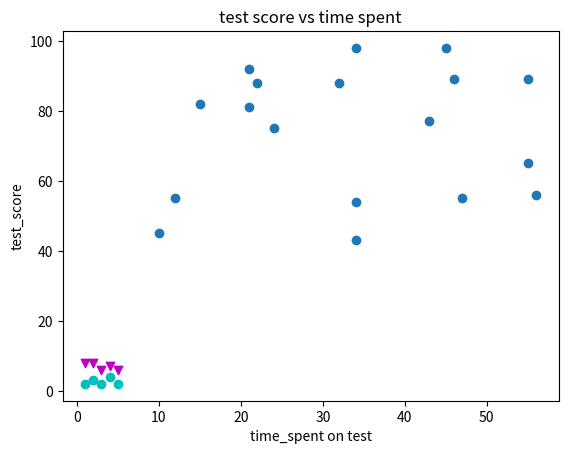

The matplotlib source for this figure:
import numpy as np
import matplotlib.pyplot as plt

test_scores = [55,45,88,75,43,56,89,98,55,54,65,77,88,81,82,89,92,98]

time_spent  = [12,10,22,24,34,56,55,45,47,34,55,43,32,21,15,46,21,34]

plt.scatter(time_spent, test_scores)
plt.xlabel('time_spent on test')
plt.ylabel('test_score')
plt.title('test score vs time spent')

plt.show()


x = [1,2,3,4,5]
y1 = [2,3,2,4,2]
y2 = [8,8,6,7,6]

plt.scatter(x, y1 , marker='o', color='c')
plt.scatter(x, y2 , marker='v', color='m')

plt.show()
